3-way image classification set "BirdTerrainData" from GitHub (Max-Highsmith/TerrainClassifier); label vocabulary: land, mixed terrain, water.

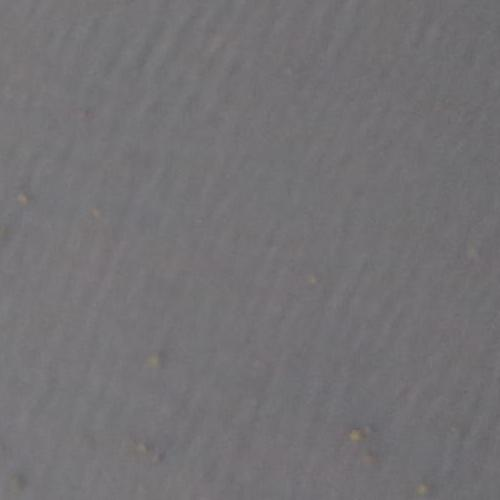
Label: water

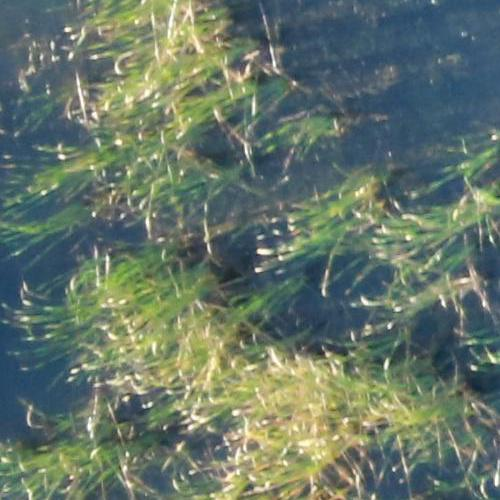
Label: land

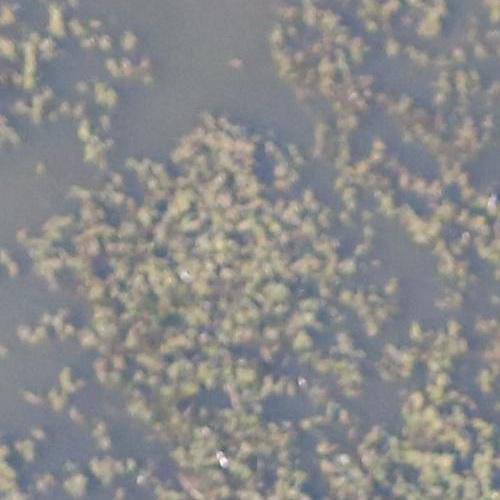
Label: mixed terrain

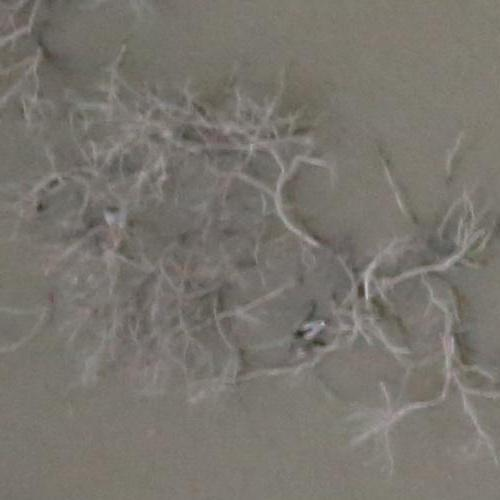
Label: mixed terrain

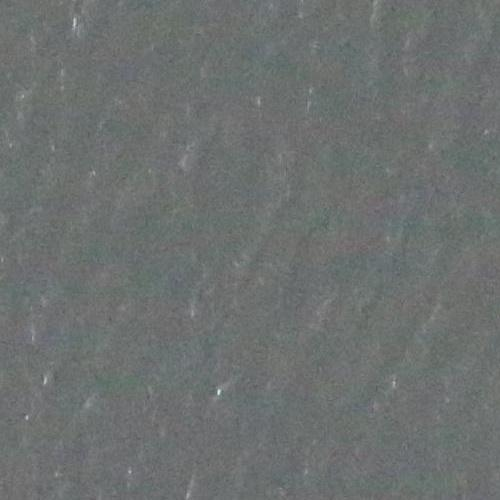
Label: water

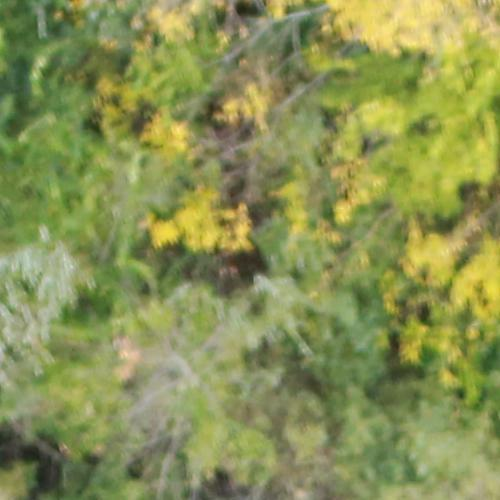
Label: land
